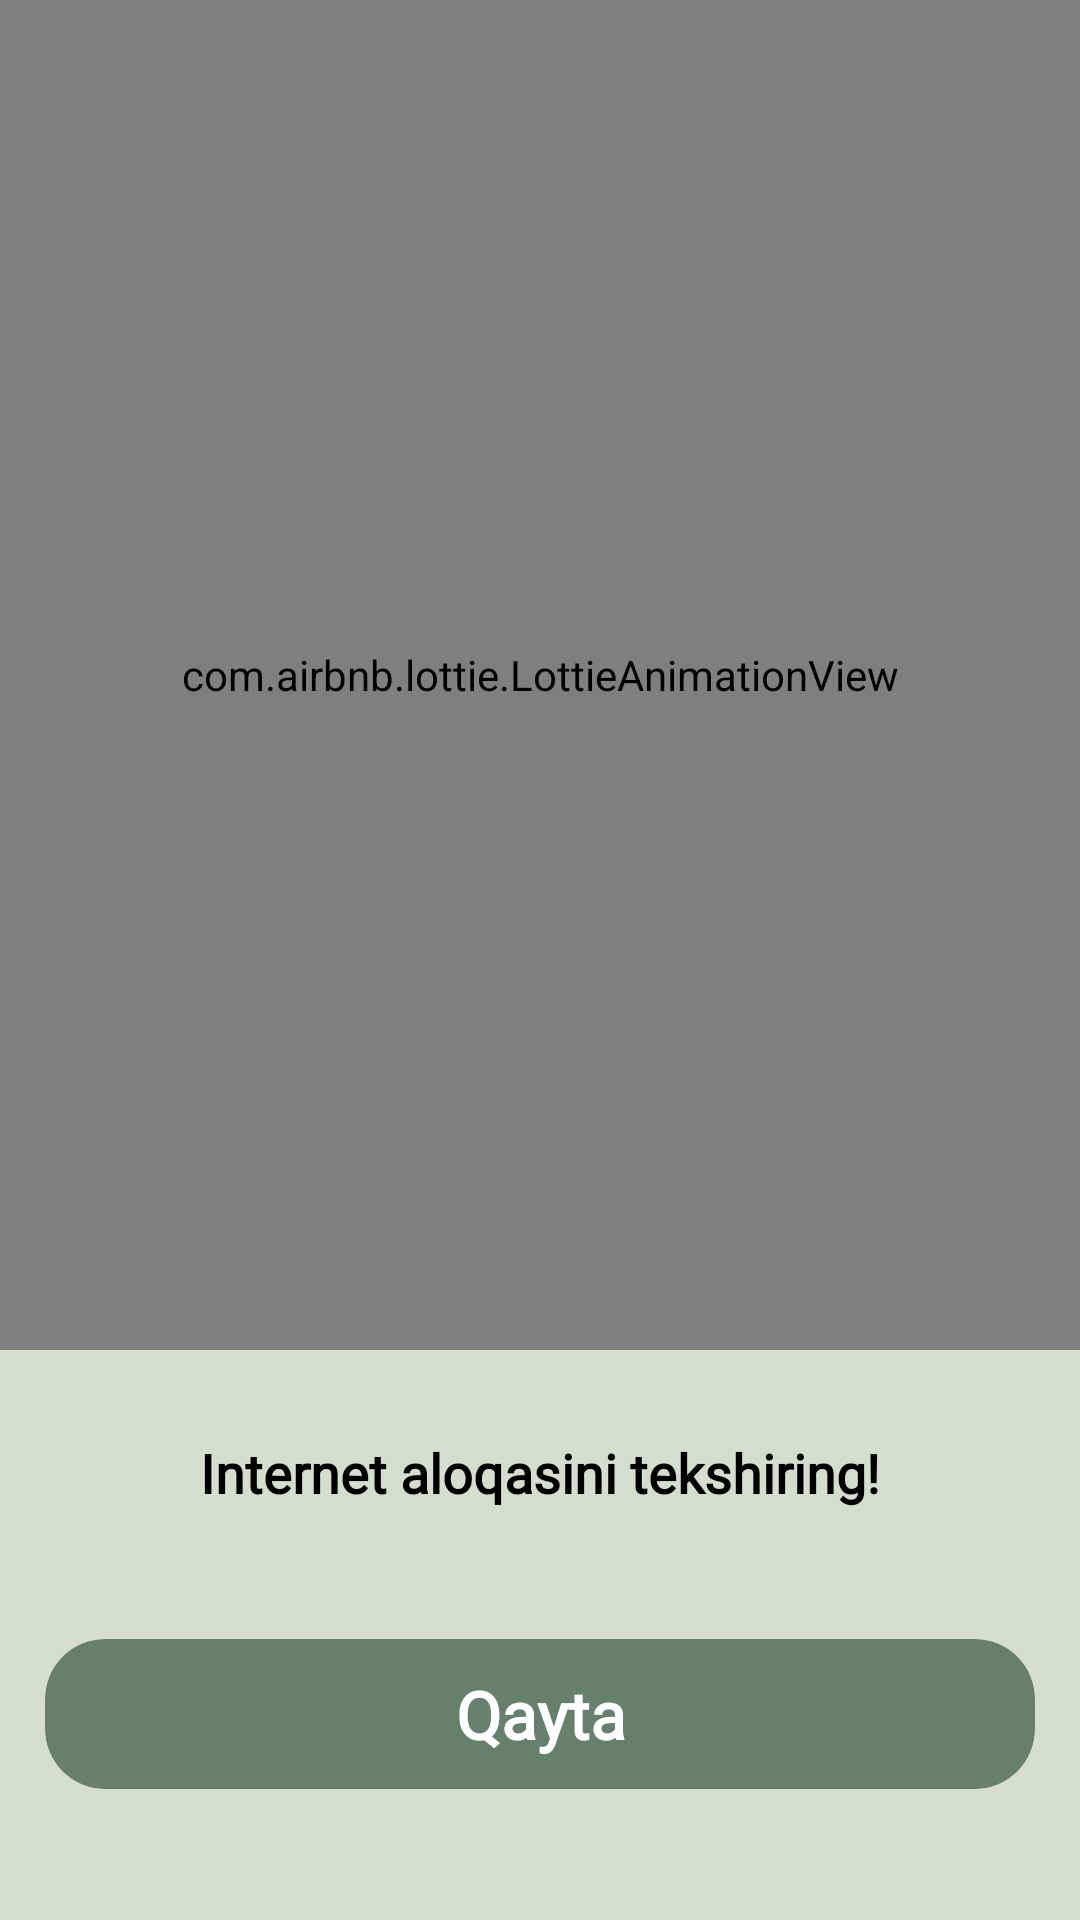

Produce the Android XML layout that renders to this screen, including the resource entries it uses.
<!-- AndroidManifest.xml: application theme Theme.DetectiveAuidioBookApp -->
<!-- res/layout/activity_no_internet.xml -->
<?xml version="1.0" encoding="utf-8"?>
<androidx.constraintlayout.widget.ConstraintLayout xmlns:android="http://schemas.android.com/apk/res/android"
    xmlns:app="http://schemas.android.com/apk/res-auto"
    xmlns:tools="http://schemas.android.com/tools"
    android:layout_width="match_parent"
    android:layout_height="match_parent"
    android:background="@color/light_green"
    tools:context=".activity.no_internet.NoInternetActivity">

    <com.airbnb.lottie.LottieAnimationView
        android:id="@+id/notFoundLottieAnim"
        android:layout_width="match_parent"
        android:layout_height="450dp"
        android:adjustViewBounds="true"
        android:scaleType="fitCenter"
        app:layout_constraintLeft_toLeftOf="parent"
        app:layout_constraintRight_toRightOf="parent"
        app:layout_constraintTop_toTopOf="parent"
        app:lottie_autoPlay="true"
        app:lottie_loop="true"
        app:lottie_rawRes="@raw/no_internet_anim" />

    <com.google.android.material.textview.MaterialTextView
        android:id="@+id/noInternetTextView"
        android:layout_width="wrap_content"
        android:layout_height="wrap_content"
        android:clickable="false"
        android:fontFamily="@font/baloo"
        android:gravity="center"
        android:text="@string/no_internet"
        android:textColor="@color/black"
        android:textSize="18sp"
        android:textStyle="bold"
        app:layout_constraintBottom_toTopOf="@id/btnCard"
        app:layout_constraintLeft_toLeftOf="parent"
        app:layout_constraintRight_toRightOf="parent"
        app:layout_constraintTop_toBottomOf="@id/notFoundLottieAnim" />

    <com.google.android.material.card.MaterialCardView
        android:id="@+id/btnCard"
        android:layout_width="match_parent"
        android:layout_height="50dp"
        android:layout_margin="15dp"
        android:clickable="true"
        android:focusable="true"
        android:foreground="?android:attr/selectableItemBackground"
        app:cardBackgroundColor="@color/green_dark"
        app:cardCornerRadius="20dp"
        app:cardElevation="0dp"
        app:layout_constraintBottom_toBottomOf="parent"
        app:layout_constraintEnd_toEndOf="parent"
        app:layout_constraintStart_toStartOf="parent"
        app:layout_constraintTop_toBottomOf="@id/noInternetTextView">

        <com.google.android.material.textview.MaterialTextView
            android:layout_width="match_parent"
            android:layout_height="match_parent"
            android:clickable="false"
            android:fontFamily="@font/beth_ellen"
            android:gravity="center"
            android:text="@string/retry"
            android:textColor="@color/white"
            android:textSize="22sp"
            android:textStyle="bold" />

    </com.google.android.material.card.MaterialCardView>

</androidx.constraintlayout.widget.ConstraintLayout>
<!-- resources referenced by this layout -->
<resources>
  <color name="black">#FF000000</color>
  <color name="green_dark">#67806D</color>
  <color name="light_green">#D7DDCE</color>
  <color name="white">#FFFFFFFF</color>
  <string name="no_internet">Internet aloqasini tekshiring!</string>
  <string name="retry">Qayta</string>
  <style name="Theme.DetectiveAuidioBookApp" parent="Theme.MaterialComponents.DayNight.NoActionBar">
          
          <item name="colorPrimary">@color/light_green</item>
          <item name="colorPrimaryVariant">@color/green_dark</item>
          <item name="colorOnPrimary">@color/white</item>
          
          <item name="colorSecondary">@color/teal_200</item>
          <item name="colorSecondaryVariant">@color/teal_700</item>
          <item name="colorOnSecondary">@color/black</item>
          
          <item name="android:statusBarColor" tools:targetApi="l">?attr/colorPrimaryVariant</item>
          
      </style>
  <color name="teal_200">#FF03DAC5</color>
  <color name="teal_700">#FF018786</color>
</resources>
